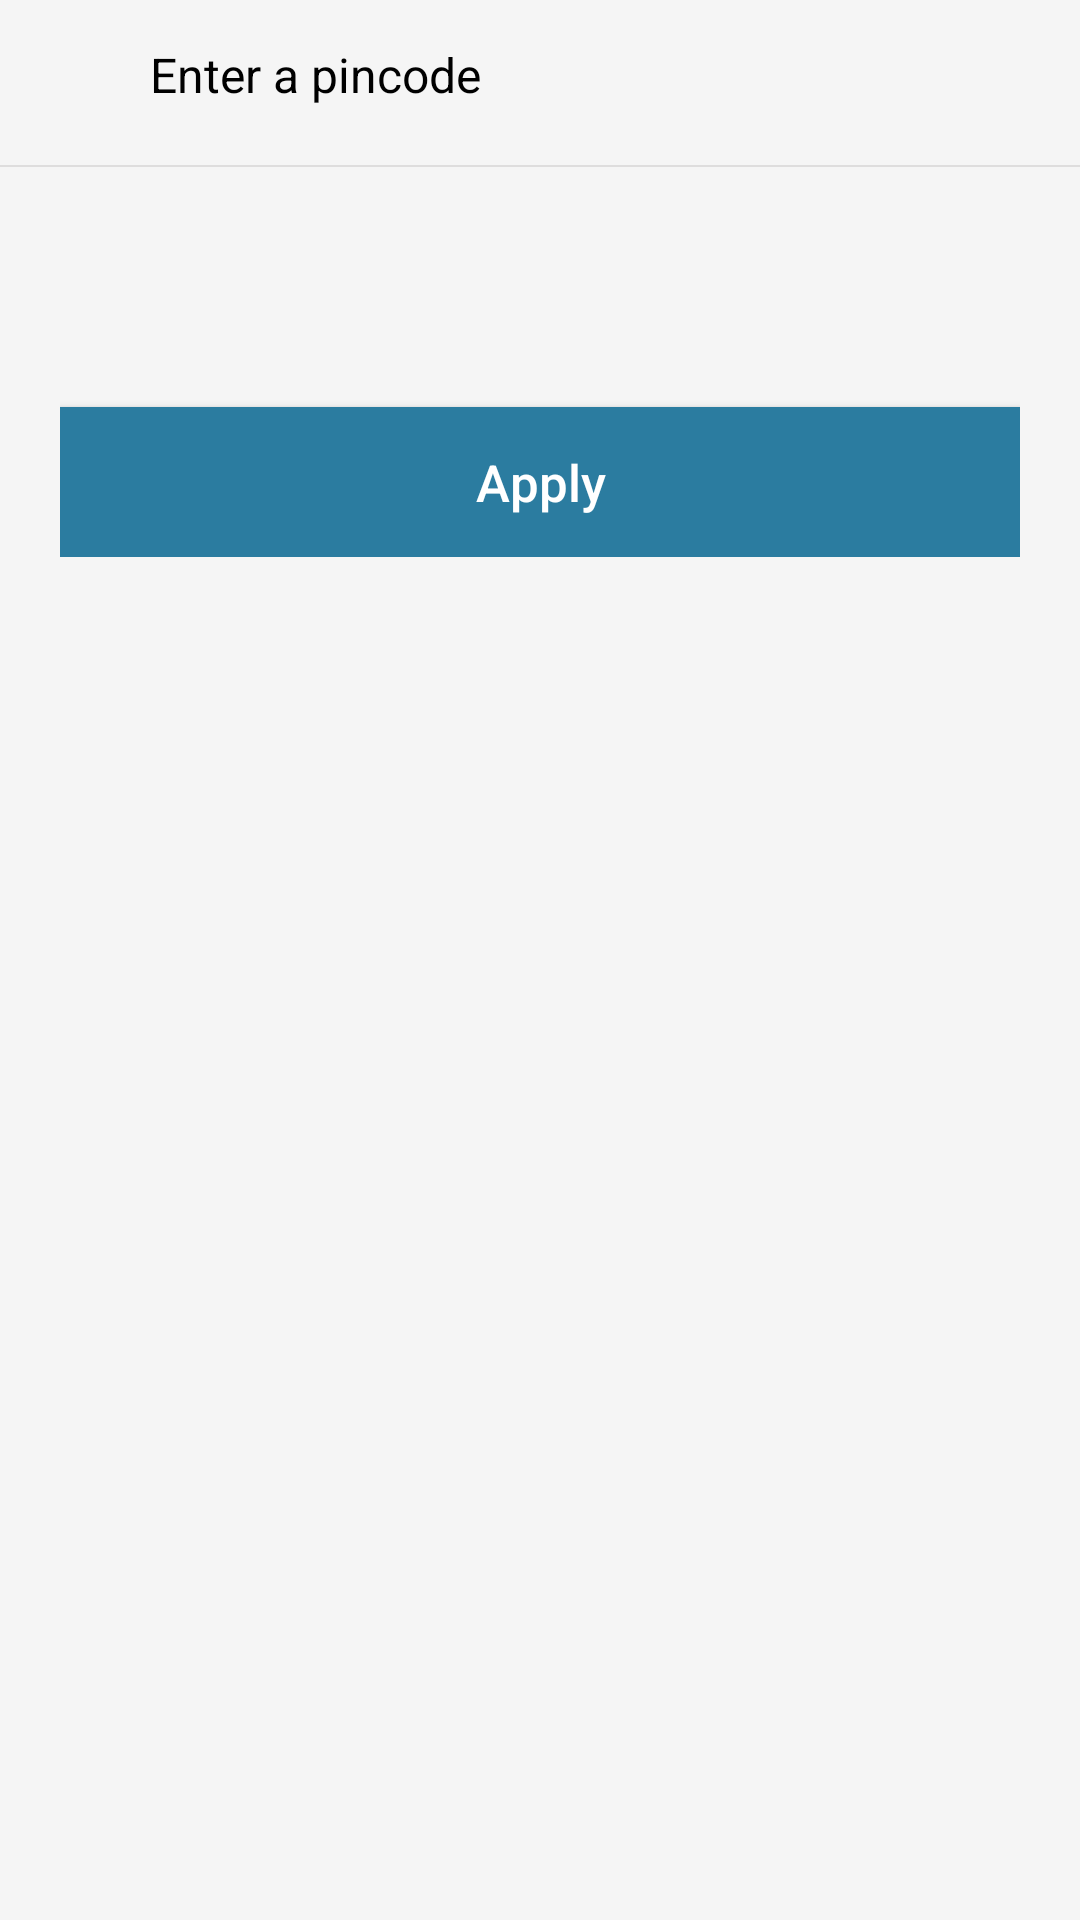

Layout XML and referenced resources for this Android screen:
<!-- AndroidManifest.xml: application theme NoActionBar -->
<!-- res/layout/bottom_sheet_enter_pincode.xml -->
<?xml version="1.0" encoding="utf-8"?>
<LinearLayout
    xmlns:android="http://schemas.android.com/apk/res/android"
    android:layout_width="match_parent"
    android:layout_height="match_parent"
    android:orientation="vertical"
    android:background="@color/offwhite">

    <LinearLayout
        android:layout_width="match_parent"
        android:orientation="horizontal"
        android:layout_height="wrap_content"
        android:layout_margin="10dp">

        <ImageView
            android:id="@+id/imageViewBack"
            android:layout_width="30dp"
            android:layout_height="30dp"
            android:src="@drawable/action_back_black"/>
        <TextView
            android:layout_width="wrap_content"
            android:layout_height="wrap_content"
            android:text="Enter a pincode"
            android:layout_marginLeft="10dp"
            android:textAllCaps="false"
            android:textSize="16dp"
            android:textColor="@color/black"
            android:layout_gravity="center"
            />
    </LinearLayout>
    <View
        android:layout_width="match_parent"
        android:layout_height="0.5dp"
        android:background="@color/gray"
        android:layout_marginTop="5dp"/>
    <LinearLayout
        android:layout_width="match_parent"
        android:layout_height="wrap_content"
        android:orientation="vertical"
        android:layout_margin="20dp">
        <EditText
            android:id="@+id/editTextEnterPincode"
            android:layout_width="match_parent"
            android:layout_height="40dp"
            android:background="@drawable/custom_edit_text"
            android:textSize="14dp"
        />
        <Button
            android:id="@+id/buttonApplyPincode"
            android:layout_width="match_parent"
            android:layout_height="50dp"
            android:layout_marginTop="20dp"
            android:background="@color/blue_for_link"
            android:text="Apply"
            android:textColor="@color/white"
            android:textAllCaps="false"
            android:textSize="17dp"
            />

    </LinearLayout>
</LinearLayout>
<!-- resources referenced by this layout -->
<resources>
  <color name="black">#000000</color>
  <color name="blue_for_link">#2B7CA0</color>
  <color name="gray">#dedddd</color>
  <color name="offwhite">#f5f5f5</color>
  <color name="white">#ffffff</color>
  <style name="NoActionBar" parent="Theme.AppCompat.Light.NoActionBar">
          
          <item name="colorPrimary">@color/colorPrimary</item>
          <item name="colorPrimaryDark">@color/colorPrimary</item>
          <item name="colorAccent">@color/colorPrimary</item>
          <item name="android:windowNoTitle">true</item>
          <item name="drawerArrowStyle">@style/DrawerArrowStyle</item>
          
      </style>
  <color name="colorPrimary">#3F51B5</color>
  <style name="DrawerArrowStyle" parent="@style/Widget.AppCompat.DrawerArrowToggle">
          <item name="spinBars">true</item>
          <item name="color">@color/green</item>
      </style>
  <color name="green">#28a745</color>
</resources>
